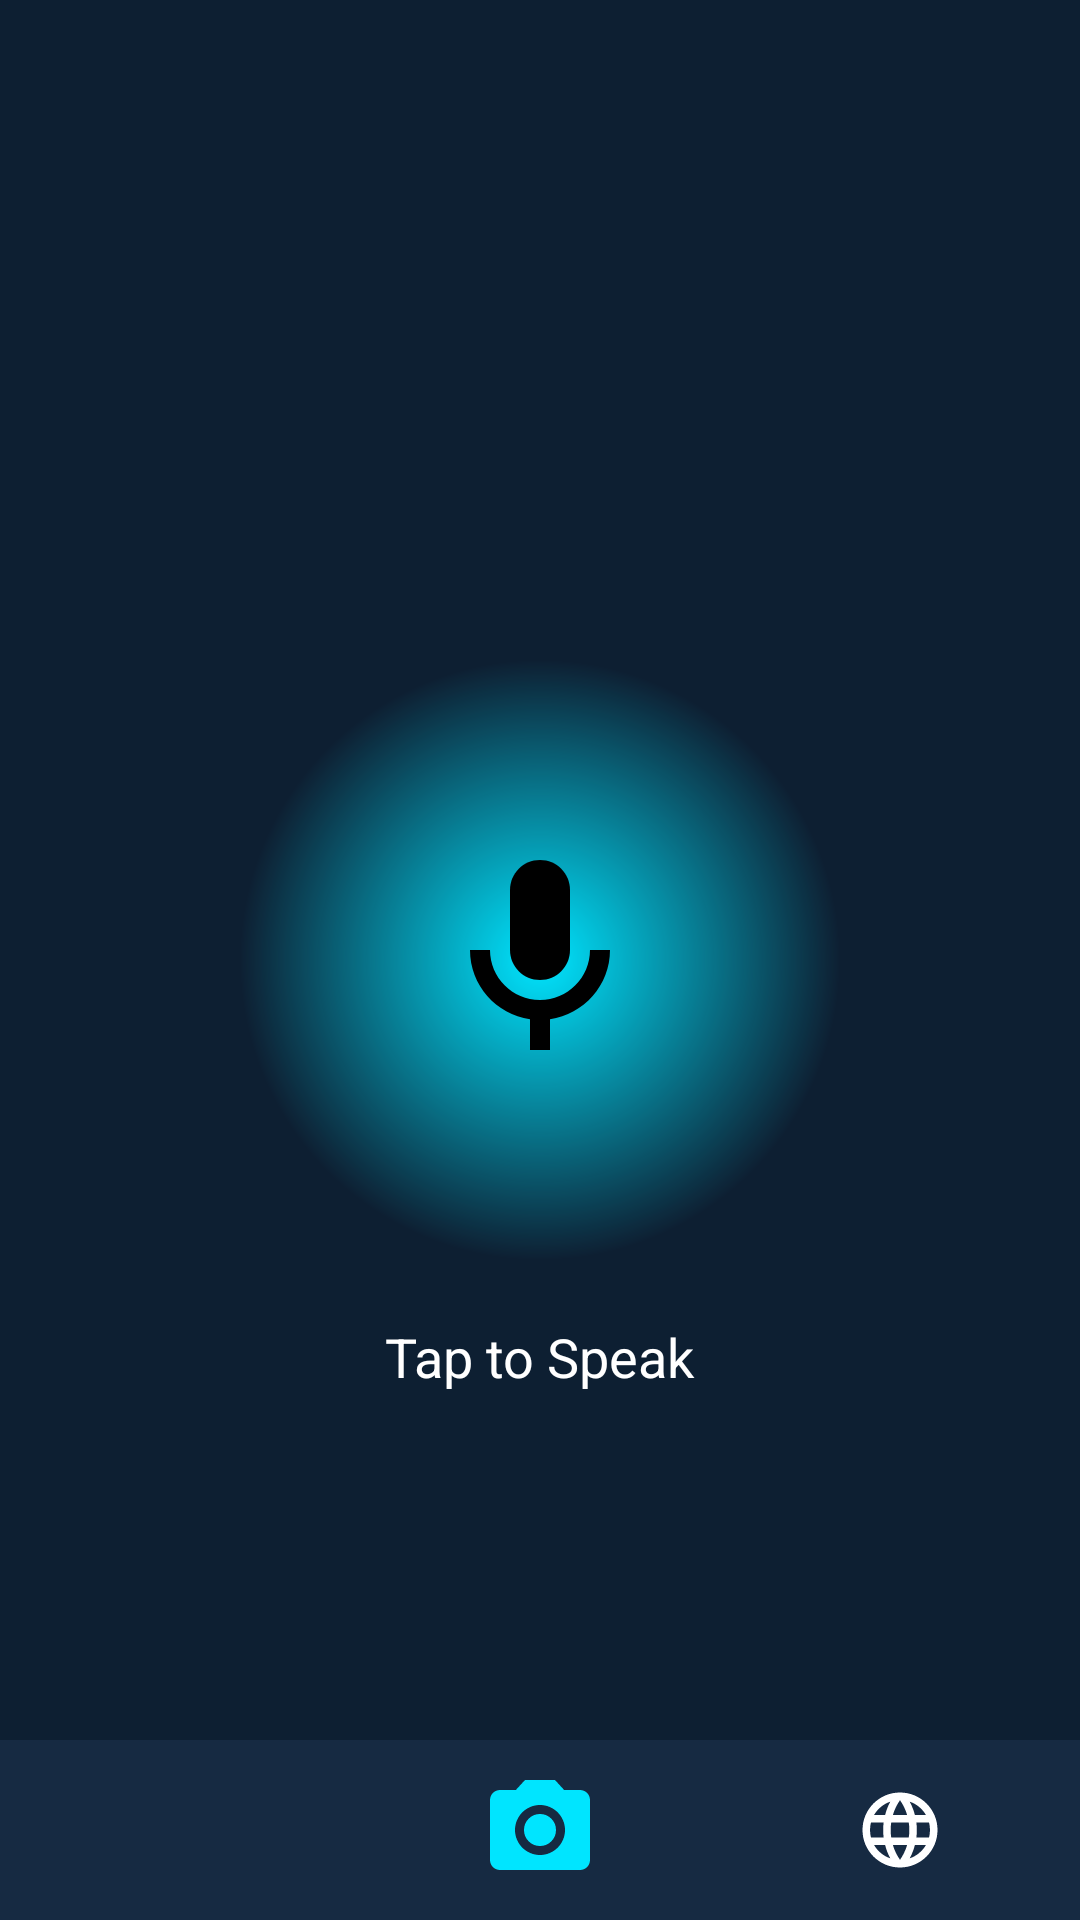

Here is an Android app screen rendered from its layout file. Give the layout XML and the strings, colors and styles it references.
<!-- AndroidManifest.xml: application theme Theme.AppCompat.Light.NoActionBar -->
<!-- res/layout/activity_home.xml -->
<?xml version="1.0" encoding="utf-8"?>
<RelativeLayout xmlns:android="http://schemas.android.com/apk/res/android"
    xmlns:app="http://schemas.android.com/apk/res-auto"
    android:layout_width="match_parent"
    android:layout_height="match_parent"
    android:background="#0D1F32">
    <RelativeLayout
        android:id="@+id/btnMic"
        android:layout_width="200dp"
        android:layout_height="200dp"
        android:layout_centerInParent="true"
        android:background="@drawable/circle_glow_bg"
        android:clickable="true"
        android:focusable="true">

        <ImageView
            android:layout_width="80dp"
            android:layout_height="80dp"
            android:layout_centerInParent="true"
            android:src="@drawable/ic_mic_black" />
    </RelativeLayout>

    <TextView
        android:layout_width="wrap_content"
        android:layout_height="wrap_content"
        android:layout_below="@id/btnMic"
        android:layout_centerHorizontal="true"
        android:layout_marginTop="20dp"
        android:text="Tap to Speak"
        android:textColor="#FFFFFF"
        android:textSize="18sp"/>

    <LinearLayout
        android:layout_width="match_parent"
        android:layout_height="60dp"
        android:layout_alignParentBottom="true"
        android:background="#162A42"
        android:gravity="center_vertical"
        android:orientation="horizontal"
        android:weightSum="3">

        <ImageView
            android:id="@+id/btnFind"
            android:layout_width="0dp"
            android:layout_height="30dp"
            android:layout_weight="1"
            android:src="@drawable/ic_search"
            app:tint="#FFFFFF"/>

        <ImageView
            android:id="@+id/btnCamera"
            android:layout_width="0dp"
            android:layout_height="40dp"
            android:layout_weight="1"
            android:src="@drawable/ic_camera"
            app:tint="#00E5FF"/>

        <ImageView
            android:id="@+id/btnLanguage"
            android:layout_width="0dp"
            android:layout_height="30dp"
            android:layout_weight="1"
            android:src="@drawable/ic_language"
            app:tint="#FFFFFF"/>
    </LinearLayout>

</RelativeLayout>
<!-- resources referenced by this layout -->
<resources>
  <!-- drawable circle_glow_bg (drawable) -->
  <?xml version="1.0" encoding="utf-8"?>
  <shape xmlns:android="http://schemas.android.com/apk/res/android" android:shape="oval">
      <solid android:color="#00E5FF"/>
      <gradient 
          android:type="radial" 
          android:gradientRadius="50%p"
          android:startColor="#00E5FF" 
          android:endColor="#00000000"/>
  </shape>
  <!-- drawable ic_camera (drawable) -->
  <vector xmlns:android="http://schemas.android.com/apk/res/android"
      android:width="24dp"
      android:height="24dp"
      android:viewportWidth="24"
      android:viewportHeight="24">
      <path
          android:fillColor="#FFFFFF"
          android:pathData="M12,12m-3.2,0a3.2,3.2 0,1 1,6.4 0a3.2,3.2 0,1 1,-6.4 0M9,2L7.17,4H4c-1.1,0 -2,0.9 -2,2v12c0,1.1 0.9,2 2,2h16c1.1,0 2,-0.9 2,-2V6c0,-1.1 -0.9,-2 -2,-2h-3.17L15,2H9zM12,17c-2.76,0 -5,-2.24 -5,-5s2.24,-5 5,-5 5,2.24 5,5 -2.24,5 -5,5z"/>
  </vector>
  <!-- drawable ic_language (drawable) -->
  <vector xmlns:android="http://schemas.android.com/apk/res/android"
      android:width="24dp"
      android:height="24dp"
      android:viewportWidth="24"
      android:viewportHeight="24">
      <path
          android:fillColor="#FFFFFF"
          android:pathData="M11.99,2C6.47,2 2,6.48 2,12s4.47,10 9.99,10C17.52,22 22,17.52 22,12S17.52,2 11.99,2zM18.92,8h-2.95c-0.32,-1.25 -0.78,-2.45 -1.38,-3.56 1.84,0.63 3.37,1.91 4.33,3.56zM12,4.04c0.83,1.2 1.48,2.53 1.91,3.96h-3.82c0.43,-1.43 1.08,-2.76 1.91,-3.96zM4.26,14C4.1,13.36 4,12.69 4,12s0.1,-1.36 0.26,-2h3.38c-0.08,0.66 -0.14,1.32 -0.14,2 0,0.68 0.06,1.34 0.14,2H4.26zM5.08,16h2.95c0.32,1.25 0.78,2.45 1.38,3.56 -1.84,-0.63 -3.37,-1.9 -4.33,-3.56zM8.03,8H5.08c0.96,-1.65 2.49,-2.93 4.33,-3.56C8.81,5.55 8.35,6.75 8.03,8zM12,19.96c-0.83,-1.2 -1.48,-2.53 -1.91,-3.96h3.82c-0.43,1.43 -1.08,2.76 -1.91,3.96zM14.34,14H9.66c-0.09,-0.66 -0.16,-1.32 -0.16,-2 0,-0.68 0.07,-1.35 0.16,-2h4.68c0.09,0.65 0.16,1.32 0.16,2 0,0.68 -0.07,1.34 -0.16,2zM14.59,19.56c0.6,-1.11 1.06,-2.31 1.38,-3.56h2.95c-0.96,1.65 -2.49,2.93 -4.33,3.56zM16.36,14c0.08,-0.66 0.14,-1.32 0.14,-2 0,-0.68 -0.06,-1.34 -0.14,-2h3.38c0.16,0.64 0.26,1.31 0.26,2s-0.1,1.36 -0.26,2h-3.38z"/>
  </vector>
  <!-- drawable ic_mic_black (drawable) -->
  <vector xmlns:android="http://schemas.android.com/apk/res/android"
      android:width="24dp"
      android:height="24dp"
      android:viewportWidth="24"
      android:viewportHeight="24">
      <path
          android:fillColor="#000000"
          android:pathData="M12,14c1.66,0 3,-1.34 3,-3V5c0,-1.66 -1.34,-3 -3,-3S9,3.34 9,5v6c0,1.66 1.34,3 3,3z"/>
      <path
          android:fillColor="#000000"
          android:pathData="M17,11c0,2.76 -2.24,5 -5,5s-5,-2.24 -5,-5H5c0,3.53 2.61,6.43 6,6.92V21h2v-3.08c3.39,-0.49 6,-3.39 6,-6.92h-2z"/>
  </vector>
</resources>
